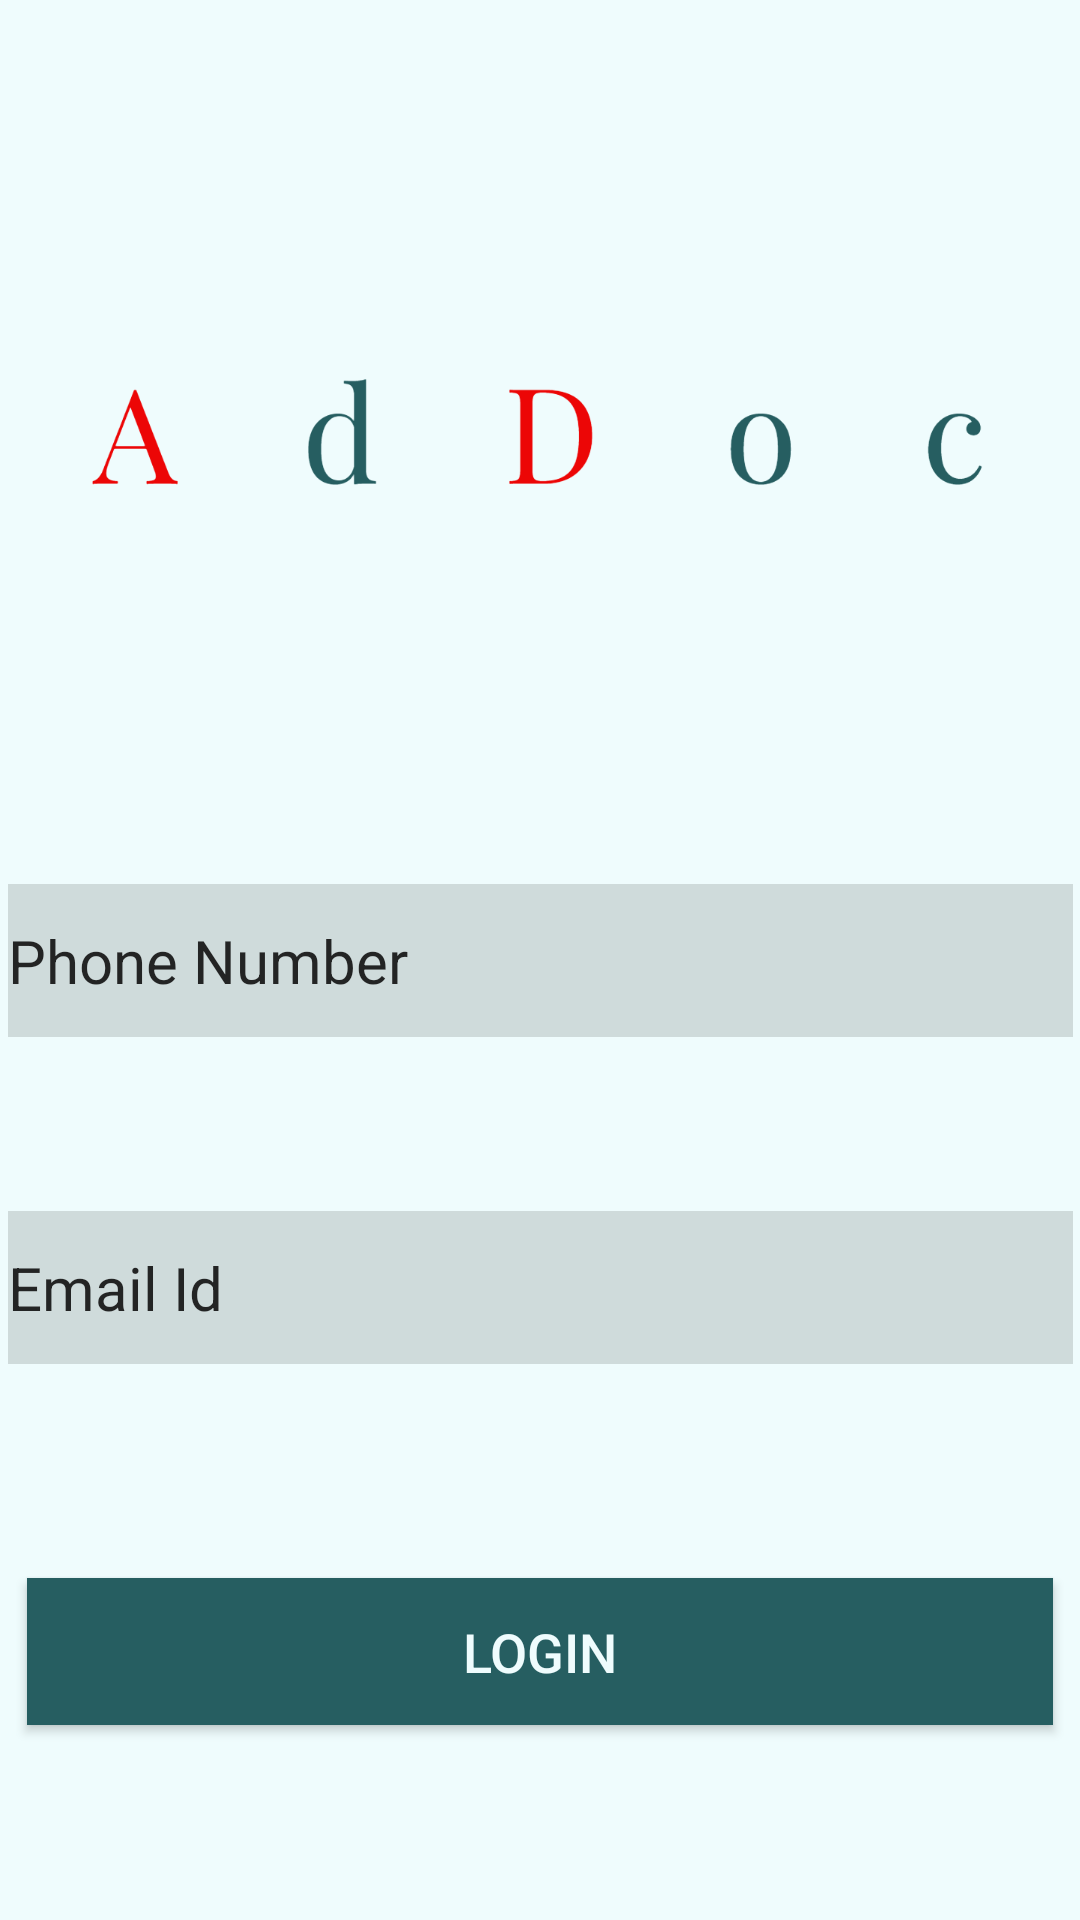

The Android layout XML behind this screen, and the referenced resources:
<!-- AndroidManifest.xml: application theme Theme.AdDoc -->
<!-- res/layout/activity_login.xml -->
<?xml version="1.0" encoding="utf-8"?>
<androidx.constraintlayout.widget.ConstraintLayout xmlns:android="http://schemas.android.com/apk/res/android"
    xmlns:app="http://schemas.android.com/apk/res-auto"
    xmlns:tools="http://schemas.android.com/tools"
    android:layout_width="match_parent"
    android:layout_height="match_parent"
    android:background="@drawable/newpost"
    android:foregroundGravity="fill"
    android:hapticFeedbackEnabled="false"
    android:visibility="visible"
    tools:context=".MainActivity"
    tools:visibility="visible">


    <EditText
        android:id="@+id/editTextPhone"
        android:layout_width="355dp"
        android:layout_height="51dp"
        android:background="?android:attr/fastScrollTrackDrawable"
        android:ems="10"
        android:hint="Phone Number"
        android:inputType="phone"
        android:shadowColor="#F6F3F3"
        android:textColorHint="#DF0A0909"
        android:textSize="20sp"
        android:textStyle="normal"
        app:layout_constraintBottom_toBottomOf="parent"
        app:layout_constraintEnd_toEndOf="parent"
        app:layout_constraintStart_toStartOf="parent"
        app:layout_constraintTop_toTopOf="parent" />

    <EditText
        android:id="@+id/editTextEmail"
        android:layout_width="355dp"
        android:layout_height="51dp"
        android:background="?android:attr/fastScrollTrackDrawable"
        android:ems="10"
        android:hint="Email Id"
        android:inputType="textEmailAddress"
        android:shadowColor="#060000"
        android:textColorHint="#DF0A0909"
        android:textSize="20sp"
        android:textStyle="normal"
        app:layout_constraintBottom_toBottomOf="parent"
        app:layout_constraintEnd_toEndOf="parent"
        app:layout_constraintStart_toStartOf="parent"
        app:layout_constraintTop_toBottomOf="@+id/editTextPhone"
        app:layout_constraintVertical_bias="0.238" />

    <Button
        android:id="@+id/button"
        android:layout_width="342dp"
        android:layout_height="49dp"
        android:background="#265E61"
        android:text="Login"
        android:textColor="#EFFCFD"
        android:textSize="18sp"
        android:textStyle="normal"
        app:backgroundTint="@android:color/transparent"
        app:backgroundTintMode="add"
        app:layout_constraintBottom_toBottomOf="parent"
        app:layout_constraintEnd_toEndOf="parent"
        app:layout_constraintHorizontal_bias="0.492"
        app:layout_constraintStart_toStartOf="parent"
        app:layout_constraintTop_toBottomOf="@+id/editTextEmail"
        app:layout_constraintVertical_bias="0.524"
        app:rippleColor="#FE0011" />

    <TextView
        android:id="@+id/textView4"
        android:layout_width="wrap_content"
        android:layout_height="wrap_content"
        android:layout_marginBottom="488dp"
        android:text="LOGIN"
        android:textColor="#031004"
        android:textSize="18sp"
        android:textStyle="bold"
        app:layout_constraintBottom_toTopOf="@+id/editTextPhone"
        app:layout_constraintEnd_toEndOf="parent"
        app:layout_constraintStart_toStartOf="parent"
        app:layout_constraintTop_toTopOf="parent"
        app:layout_constraintVertical_bias="1.0" />

</androidx.constraintlayout.widget.ConstraintLayout>
<!-- resources referenced by this layout -->
<resources>
  <!-- drawable newpost: png bitmap (drawable-v24, 60472 bytes) -->
  <style name="Theme.AdDoc" parent="Theme.MaterialComponents.DayNight.DarkActionBar">
          
          <item name="colorPrimary">@color/purple_500</item>
          <item name="colorPrimaryVariant">@color/purple_700</item>
          <item name="colorOnPrimary">@color/white</item>
          
          <item name="colorSecondary">@color/teal_200</item>
          <item name="colorSecondaryVariant">@color/teal_700</item>
          <item name="colorOnSecondary">@color/black</item>
          
          <item name="android:statusBarColor" tools:targetApi="l">?attr/colorPrimaryVariant</item>
          
      </style>
  <!-- not gathered from this repository: default colours our renderer supplied (Android Studio template values) -->
  <color name="purple_500">#FF6200EE</color>
  <color name="purple_700">#FF3700B3</color>
  <color name="teal_200">#FF03DAC5</color>
  <color name="teal_700">#FF018786</color>
  <color name="black">#FF000000</color>
  <color name="white">#FFFFFFFF</color>
</resources>
